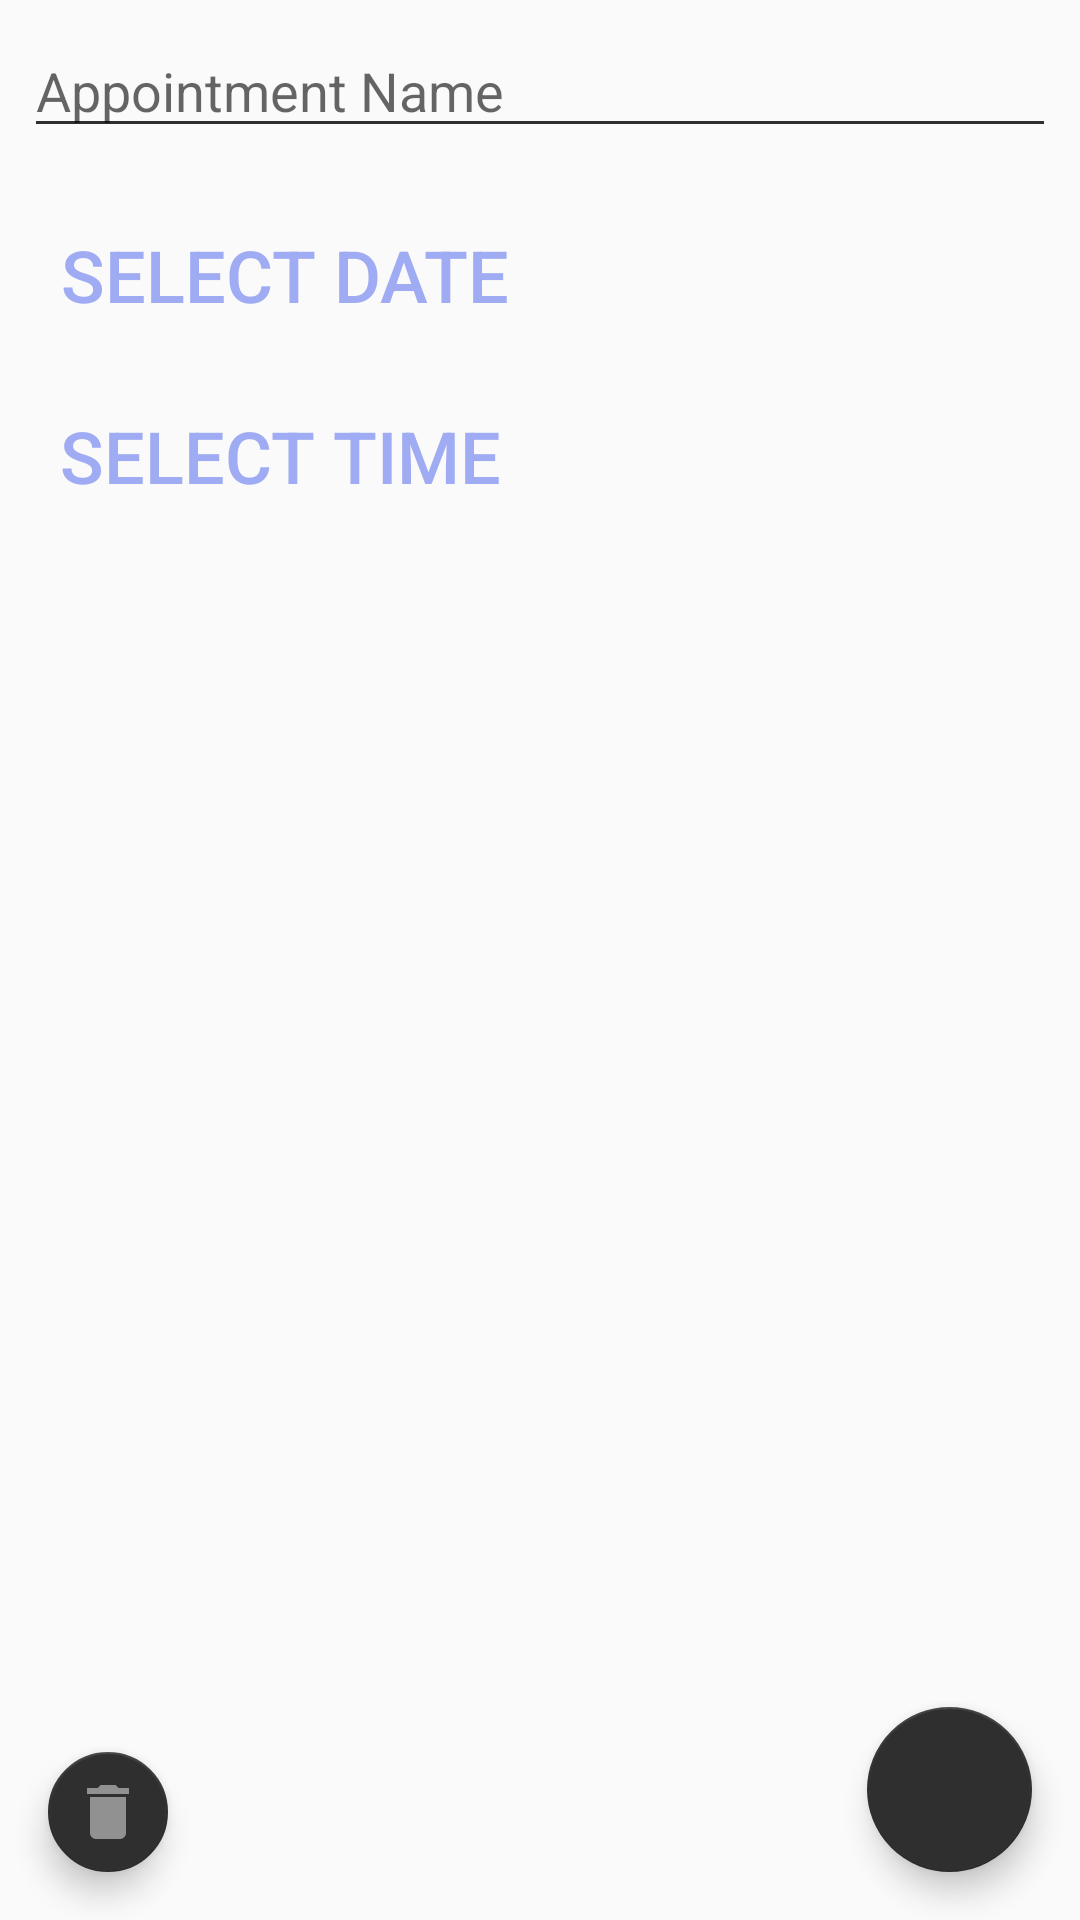

Android layout source for this screen:
<!-- AndroidManifest.xml: application theme AppTheme -->
<!-- res/layout/activity_create_appointment.xml -->
<?xml version="1.0" encoding="utf-8"?>
<android.support.constraint.ConstraintLayout xmlns:android="http://schemas.android.com/apk/res/android"
    xmlns:app="http://schemas.android.com/apk/res-auto"
    xmlns:tools="http://schemas.android.com/tools"
    android:layout_width="match_parent"
    android:layout_height="match_parent"
    tools:context="com.example.mzw5443.selfcare.CreateAppointmentActivity">

    <EditText
        android:id="@+id/etApptTitle"
        android:layout_width="0dp"
        android:layout_height="wrap_content"
        android:layout_marginEnd="8dp"
        android:layout_marginStart="8dp"
        android:layout_marginTop="8dp"
        android:backgroundTint="@color/colorAccent"
        android:ems="10"
        android:hint="@string/appt_hint"
        android:inputType="textShortMessage"
        android:singleLine="true"
        app:layout_constraintEnd_toEndOf="parent"
        app:layout_constraintStart_toStartOf="parent"
        app:layout_constraintTop_toTopOf="parent"
        tools:ignore="UnusedAttribute" />


    <android.support.design.widget.FloatingActionButton
        android:id="@+id/btnSave"
        android:layout_width="55sp"
        android:layout_height="55sp"
        android:layout_marginBottom="16dp"
        android:layout_marginEnd="16dp"
        android:clickable="true"
        android:focusable="true"
        android:onClick="onSaveClick"
        android:scaleType="fitXY"
        android:visibility="visible"
        app:backgroundTint="@color/colorAccent"
        app:fabSize="mini"
        app:layout_constraintBottom_toBottomOf="parent"
        app:layout_constraintEnd_toEndOf="parent"
        app:srcCompat="@drawable/save_white"
        android:layout_marginRight="16dp" />

    <android.support.design.widget.FloatingActionButton
        android:id="@+id/btnDelete"
        android:layout_width="40sp"
        android:layout_height="40sp"
        android:layout_marginBottom="16dp"
        android:layout_marginStart="16dp"
        android:clickable="true"
        android:focusable="true"
        android:longClickable="false"
        android:onClick="confirmDelete"
        android:scaleType="fitXY"
        android:visibility="visible"
        app:fabSize="mini"
        app:layout_constraintBottom_toBottomOf="parent"
        app:layout_constraintStart_toStartOf="parent"
        app:srcCompat="@drawable/delete_gray"
        android:layout_marginLeft="16dp" />

    <Button
        android:id="@+id/btnDatePicker"
        style="@style/Widget.AppCompat.Button.Borderless"
        android:layout_width="wrap_content"
        android:layout_height="wrap_content"
        android:layout_marginStart="8dp"
        android:layout_marginTop="16dp"
        android:onClick="showDatePickerDialog"
        android:text="@string/defaultDate"
        android:textSize="24sp"
        app:layout_constraintStart_toStartOf="parent"
        app:layout_constraintTop_toBottomOf="@+id/etApptTitle"
        android:layout_marginLeft="8dp" />

    <Button
        android:id="@+id/btnTimePicker"
        style="@style/Widget.AppCompat.Button.Borderless"
        android:layout_width="wrap_content"
        android:layout_height="wrap_content"
        android:layout_marginStart="8dp"
        android:layout_marginTop="8dp"
        android:onClick="showTimePickerDialog"
        android:text="@string/defaultTime"
        android:textSize="24sp"
        app:layout_constraintStart_toStartOf="parent"
        app:layout_constraintTop_toBottomOf="@+id/btnDatePicker"
        android:layout_marginLeft="8dp" />

</android.support.constraint.ConstraintLayout>
<!-- resources referenced by this layout -->
<resources>
  <color name="colorAccent">#2f2f2f</color>
  <!-- drawable delete_gray (drawable) -->
  <vector xmlns:android="http://schemas.android.com/apk/res/android"
          android:width="24dp"
          android:height="24dp"
          android:viewportWidth="24.0"
          android:viewportHeight="24.0">
      <path
          android:fillColor="#919191"
          android:pathData="M6,19c0,1.1 0.9,2 2,2h8c1.1,0 2,-0.9 2,-2V7H6v12zM19,4h-3.5l-1,-1h-5l-1,1H5v2h14V4z"/>
  </vector>
  <string name="appt_hint">Appointment Name</string>
  <string name="defaultDate">Select date</string>
  <string name="defaultTime">Select time</string>
  <style name="AppTheme" parent="Theme.AppCompat.Light.DarkActionBar">
          
          <item name="colorPrimary">@color/colorPrimary</item>
          <item name="colorPrimaryDark">@color/colorPrimaryDark</item>
          <item name="colorAccent">@color/colorAccent</item>
          <item name="android:textColor">@color/colorPrimary</item>
      </style>
  <color name="colorPrimary">#9fabf2</color>
  <color name="colorPrimaryDark">#454b6d</color>
</resources>
